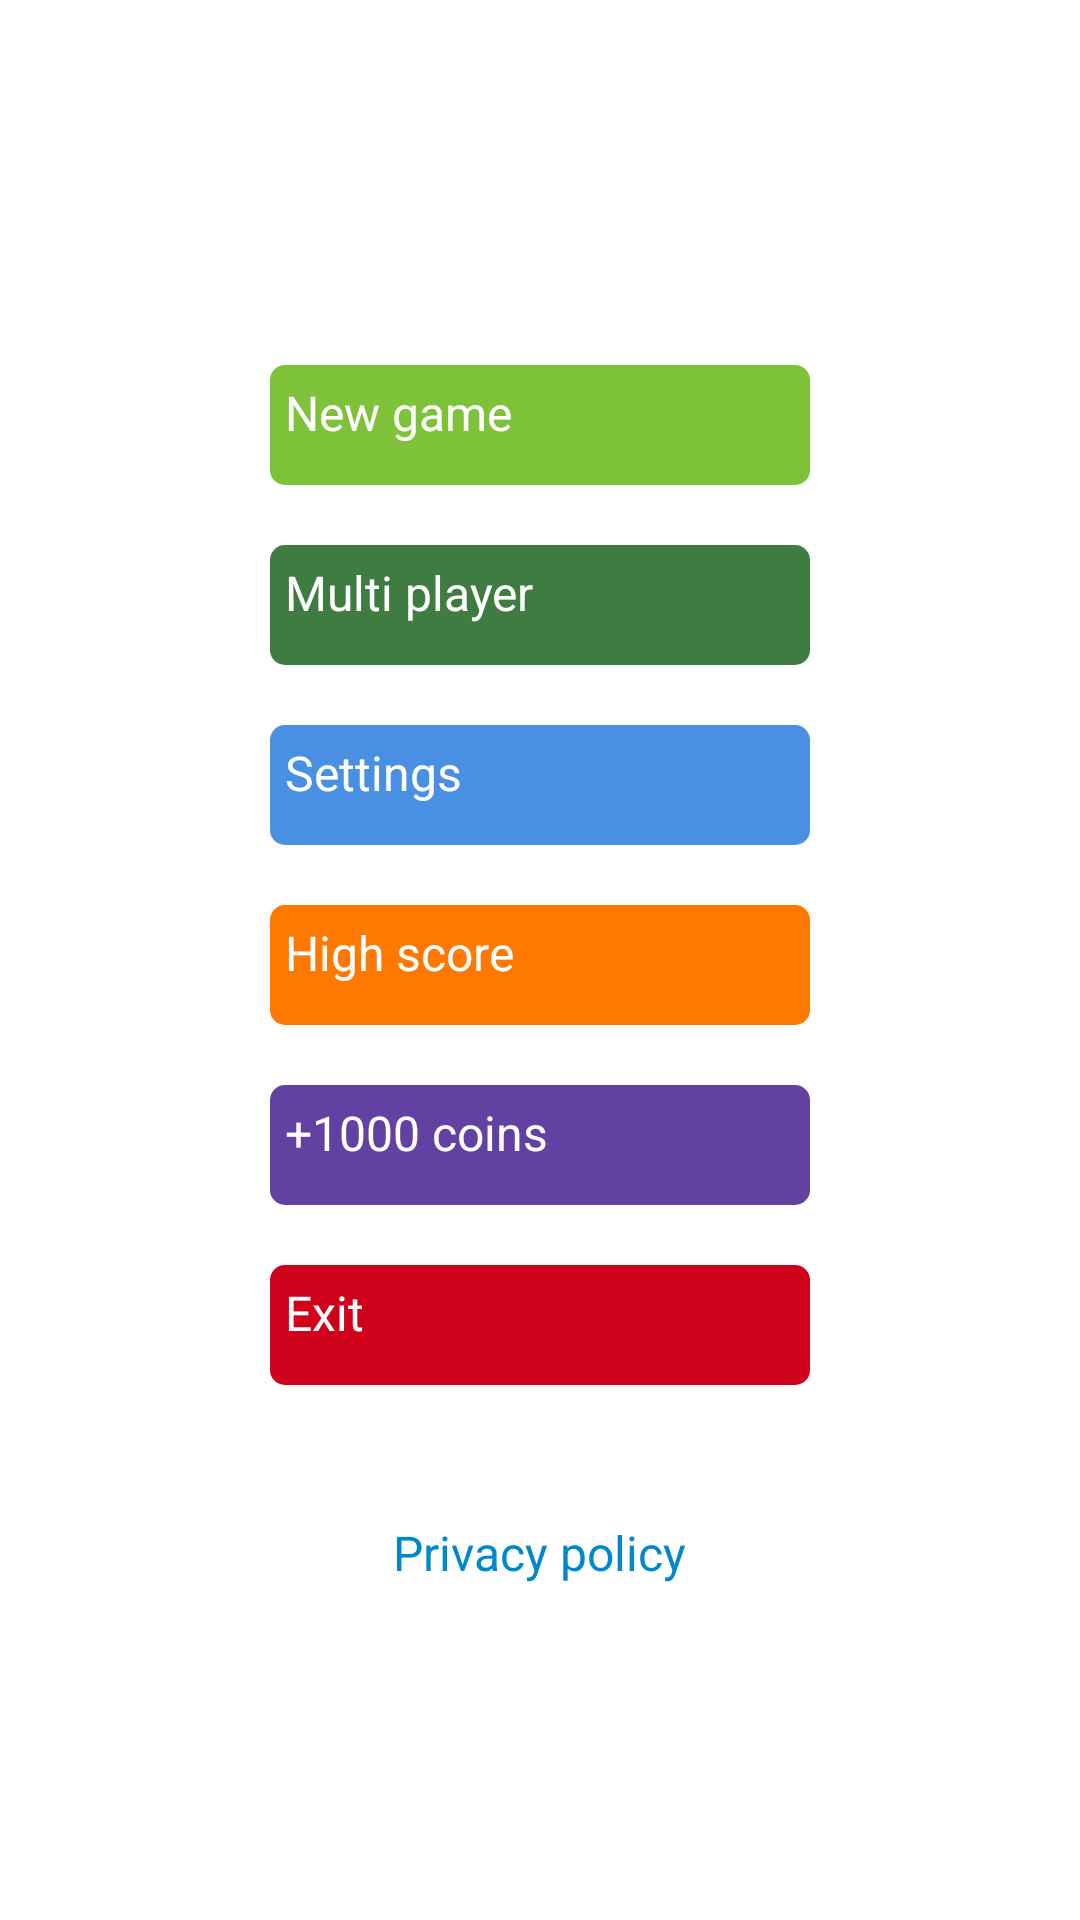

Android layout source for this screen:
<!-- AndroidManifest.xml: activity theme Theme.MyApp.SplashScreen -->
<!-- res/layout/fragment_main.xml -->
<?xml version="1.0" encoding="utf-8"?>
<LinearLayout xmlns:android="http://schemas.android.com/apk/res/android"
    xmlns:app="http://schemas.android.com/apk/res-auto"
    xmlns:tools="http://schemas.android.com/tools"
    android:layout_width="match_parent"
    android:layout_height="match_parent"
    android:gravity="center"
    android:keepScreenOn="true"
    android:orientation="vertical"
    tools:context=".main.presentation.fragments.MainFragment">

    <androidx.appcompat.widget.AppCompatButton
        android:id="@+id/new_game_btn"
        android:layout_width="wrap_content"
        android:layout_height="wrap_content"
        android:layout_margin="10dp"
        android:background="@drawable/new_game_button"
        android:padding="5dp"
        android:text="@string/single_player"
        android:textColor="@color/white"
        android:textSize="16sp" />

    <androidx.appcompat.widget.AppCompatButton
        android:id="@+id/new_multiple_btn"
        android:layout_width="wrap_content"
        android:layout_height="wrap_content"
        android:layout_margin="10dp"
        android:background="@drawable/new_multiplayer_game_button"
        android:padding="5dp"
        android:text="@string/multi_player"
        android:textColor="@color/white"
        android:textSize="16sp" />

    <androidx.appcompat.widget.AppCompatButton
        android:id="@+id/settings_btn"
        android:layout_width="wrap_content"
        android:layout_height="wrap_content"
        android:layout_margin="10dp"
        android:background="@drawable/settings_button"
        android:padding="5dp"
        android:text="@string/settings"
        android:textColor="@color/white"
        android:textSize="16sp" />

    <androidx.appcompat.widget.AppCompatButton
        android:id="@+id/records_btn"
        android:layout_width="wrap_content"
        android:layout_height="wrap_content"
        android:layout_margin="10dp"
        android:background="@drawable/highscore_button"
        android:padding="5dp"
        android:text="@string/high_score"
        android:textColor="@color/white"
        android:textSize="16sp" />

    <androidx.appcompat.widget.AppCompatButton
        android:id="@+id/admob_btn"
        android:layout_width="wrap_content"
        android:layout_height="wrap_content"
        android:layout_margin="10dp"
        android:background="@drawable/coins_button"
        android:padding="5dp"
        android:text="@string/get_coin"
        android:textColor="@color/white"
        android:textSize="16sp" />

    <androidx.appcompat.widget.AppCompatButton
        android:id="@+id/exit_btn"
        android:layout_width="wrap_content"
        android:layout_height="wrap_content"
        android:layout_margin="10dp"
        android:background="@drawable/exit_button"
        android:padding="5dp"
        android:text="@string/exit"
        android:textColor="@color/white"
        android:textSize="16sp" />

    <TextView
        android:id="@+id/tv_privacy_policy"
        android:layout_width="wrap_content"
        android:layout_height="wrap_content"
        android:layout_marginTop="35dp"
        android:layout_gravity="center"
        android:gravity="center"
        android:text="@string/privacy_policy"
        android:textColor="@drawable/linkbutton"
        android:textSize="16sp" />

</LinearLayout>
<!-- resources referenced by this layout -->
<resources>
  <color name="white">#FFFFFFFF</color>
  <!-- drawable coins_button (drawable) -->
  <?xml version="1.0" encoding="utf-8"?>
  
  <selector xmlns:android="http://schemas.android.com/apk/res/android">
      <item android:drawable="@drawable/unpressed_coin_button" android:state_pressed="false" />
      <item android:drawable="@drawable/pressed_coin_button" android:state_pressed="true" />
  </selector>
  <!-- drawable exit_button (drawable) -->
  <?xml version="1.0" encoding="utf-8"?>
  
  <selector xmlns:android="http://schemas.android.com/apk/res/android">
      <item android:drawable="@drawable/unpressed_exit_button" android:state_pressed="false" />
      <item android:drawable="@drawable/pressed_exit_button" android:state_pressed="true" />
  </selector>
  <!-- drawable linkbutton (drawable) -->
  <selector xmlns:android="http://schemas.android.com/apk/res/android">
  
  
      <item android:state_pressed="true" android:color="@color/linkbutton_pressed" />
      <item android:state_pressed="false" android:color="@color/linkbutton"/>
  
  </selector>
  <string name="exit">Exit</string>
  <string name="get_coin">+1000 coins</string>
  <string name="high_score">High score</string>
  <string name="multi_player">Multi player</string>
  <string name="privacy_policy">Privacy policy</string>
  <string name="settings">Settings</string>
  <string name="single_player">New game</string>
  <!-- drawable unpressed_coin_button (drawable) -->
  <?xml version="1.0" encoding="utf-8"?>
  
  <shape xmlns:android="http://schemas.android.com/apk/res/android"
      android:shape="rectangle">
      <corners android:radius="5dp" />
      <solid android:color="#6341a3" />
      <size
          android:width="180dp"
          android:height="40dp" />
  </shape>
  <!-- drawable pressed_coin_button (drawable) -->
  <?xml version="1.0" encoding="utf-8"?>
  
  <shape xmlns:android="http://schemas.android.com/apk/res/android"
      android:shape="rectangle">
      <corners android:radius="5dp" />
      <solid android:color="#784dc4" />
      <size
          android:width="180dp"
          android:height="40dp" />
  </shape>
  <!-- drawable unpressed_exit_button (drawable) -->
  <?xml version="1.0" encoding="utf-8"?>
  
  <shape xmlns:android="http://schemas.android.com/apk/res/android"
      android:shape="rectangle">
      <corners android:radius="5dp" />
      <solid android:color="#D0021B" />
      <size
          android:width="180dp"
          android:height="40dp" />
  </shape>
  <!-- drawable pressed_exit_button (drawable) -->
  <?xml version="1.0" encoding="utf-8"?>
  
  <shape xmlns:android="http://schemas.android.com/apk/res/android"
      android:shape="rectangle">
      <corners android:radius="5dp" />
      <solid android:color="#F4819A" />
      <size
          android:width="180dp"
          android:height="40dp" />
  </shape>
  <color name="linkbutton_pressed">#2AB1F5</color>
  <color name="linkbutton">#0188CC</color>
  <!-- drawable unpressed_settings_button (drawable) -->
  <?xml version="1.0" encoding="utf-8"?>
  
  <shape xmlns:android="http://schemas.android.com/apk/res/android"
      android:shape="rectangle">
      <corners android:radius="5dp" />
      <solid android:color="#4A90E2" />
      <size
          android:width="180dp"
          android:height="40dp" />
  </shape>
  <!-- drawable pressed_settings_button (drawable) -->
  <?xml version="1.0" encoding="utf-8"?>
  
  <shape xmlns:android="http://schemas.android.com/apk/res/android"
      android:shape="rectangle">
      <corners android:radius="5dp" />
      <solid android:color="#7CC2F3" />
      <size
          android:width="180dp"
          android:height="40dp" />
  </shape>
  <style name="AppBottomSheetDialogTheme" parent="Theme.Design.Light.BottomSheetDialog">
          <item name="bottomSheetStyle">@style/AppModalStyle</item>
      </style>
  <style name="AppModalStyle" parent="Widget.Design.BottomSheet.Modal">
          <item name="android:background">@drawable/bottom_dialog_background</item>
      </style>
</resources>
